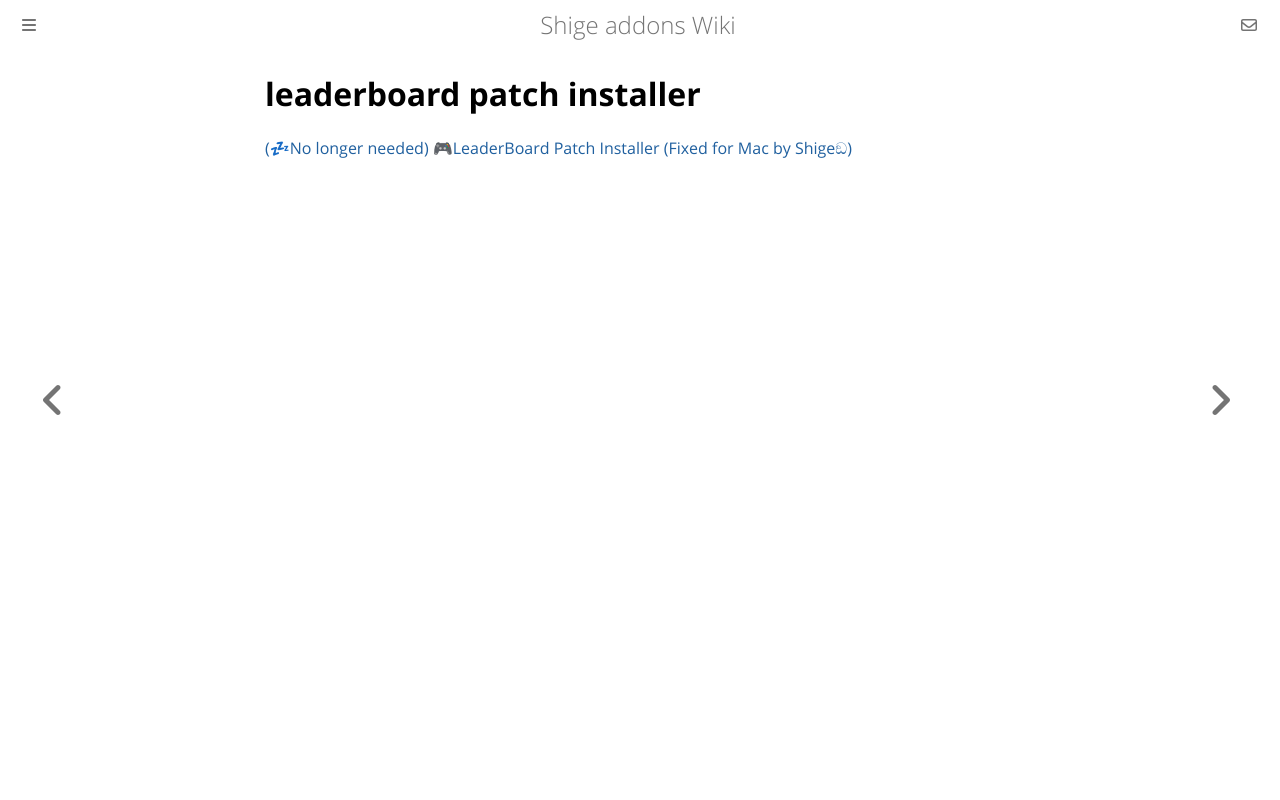

repository: shigeyukey/shige-addons-wiki · page: leaderboard-patch-installer.html · generator: mdbook

# leaderboard patch installer

[(💤No longer needed) 🎮LeaderBoard Patch Installer (Fixed for Mac by Shigeඞ)](https://ankiweb.net/shared/info/1464611181)
